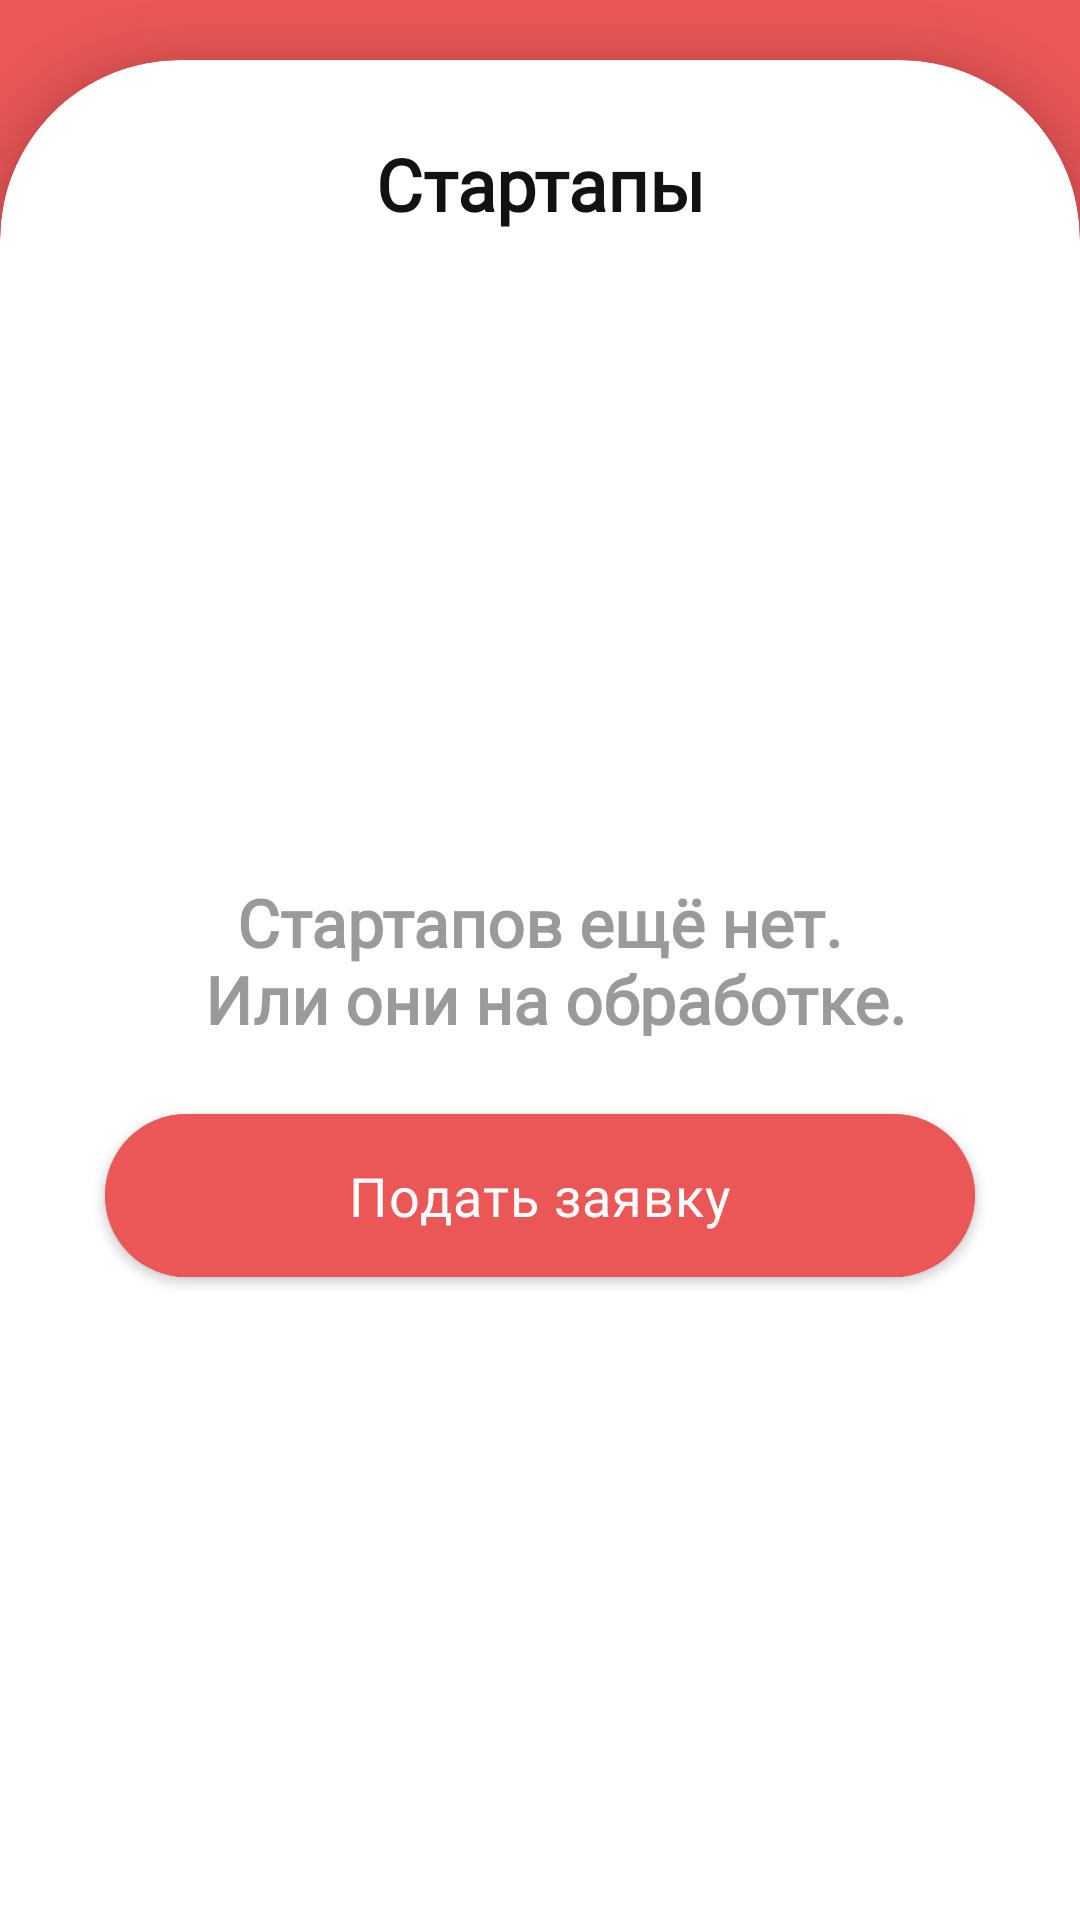

The Android layout XML behind this screen, and the referenced resources:
<!-- AndroidManifest.xml: application theme Theme.MSH -->
<!-- res/layout/fragment_startup.xml -->
<?xml version="1.0" encoding="utf-8"?>
<FrameLayout xmlns:android="http://schemas.android.com/apk/res/android"
    xmlns:tools="http://schemas.android.com/tools"
    android:layout_width="match_parent"
    android:layout_height="match_parent"
    xmlns:app="http://schemas.android.com/apk/res-auto"
    tools:context=".fragments.StartupFragment"
    android:background="@color/color_main">

    <LinearLayout
        android:layout_width="match_parent"
        android:layout_height="match_parent"
        android:orientation="vertical">

        <androidx.cardview.widget.CardView
            android:layout_width="match_parent"
            android:layout_height="match_parent"
            app:cardBackgroundColor="@color/white"
            app:cardCornerRadius="60dp"
            android:layout_marginTop="20dp"
            app:cardElevation="10dp"
            android:layout_marginBottom="-65dp">

            <LinearLayout
                android:layout_width="match_parent"
                android:layout_height="match_parent"
                android:orientation="vertical"
                android:layout_marginBottom="65dp">

                <LinearLayout
                    android:layout_width="match_parent"
                    android:layout_height="wrap_content"
                    android:orientation="horizontal"
                    android:layout_marginTop="25dp"
                    android:layout_marginHorizontal="22dp">

                    <TextView
                        android:layout_width="match_parent"
                        android:layout_height="match_parent"
                        android:textSize="24sp"
                        android:textColor="@color/color_text_main"
                        android:text="@string/text_title_startups"
                        android:textStyle="bold"
                        android:gravity="center"
                        android:fontFamily="@font/open_sans"/>

                </LinearLayout>

        <ScrollView
            android:layout_width="match_parent"
            android:layout_height="match_parent">

            <LinearLayout
                android:layout_width="match_parent"
                android:layout_height="wrap_content"
                android:orientation="vertical"
                android:layout_gravity="center">

                <LinearLayout
                    android:id="@+id/linearEmptyStartup"
                    android:layout_width="match_parent"
                    android:layout_height="match_parent"
                    android:visibility="visible"
                    android:orientation="vertical">

                        <LinearLayout
                            android:layout_width="match_parent"
                            android:layout_height="wrap_content"
                            android:layout_gravity="center">

                            <TextView
                                android:layout_width="match_parent"
                                android:layout_height="wrap_content"
                                android:layout_gravity="center"
                                android:layout_marginLeft="5dp"
                                android:layout_marginTop="5dp"
                                android:fontFamily="@font/open_sans"
                                android:gravity="center"
                                android:text="@string/text_startup_empty"
                                android:textColor="@color/color_text_under_button"
                                android:textSize="22sp"
                                android:textStyle="bold" />

                        </LinearLayout>

                        <LinearLayout
                            android:layout_width="match_parent"
                            android:layout_height="wrap_content"
                            android:layout_marginHorizontal="15dp"
                            android:layout_marginTop="20dp"
                            android:gravity="center|bottom">

                            <com.google.android.material.button.MaterialButton
                                android:id="@+id/buttonAddStartup"
                                android:layout_width="match_parent"
                                android:layout_height="wrap_content"
                                android:layout_marginHorizontal="20dp"
                                android:backgroundTint="@color/color_main"
                                android:fontFamily="@font/open_sans"
                                android:padding="15dp"
                                android:text="@string/text_button_submit"
                                android:textAllCaps="false"
                                android:textAppearance="?attr/textAppearanceBody2"
                                android:textColor="@color/white"
                                android:textSize="18dp"
                                app:cornerRadius="35dp" />

                        </LinearLayout>

                </LinearLayout>

            </LinearLayout>

        </ScrollView>

            </LinearLayout>

        </androidx.cardview.widget.CardView>

    </LinearLayout>

</FrameLayout>
<!-- resources referenced by this layout -->
<resources>
  <color name="color_main">#EB5757</color>
  <color name="color_text_main">#121212</color>
  <color name="color_text_under_button">#9A9A9A</color>
  <color name="white">#FFFFFFFF</color>
  <string name="text_button_submit">Подать заявку</string>
  <string name="text_startup_empty">Стартапов ещё нет. \n Или они на обработке.</string>
  <string name="text_title_startups">Стартапы</string>
  <style name="Theme.MSH" parent="Theme.MaterialComponents.DayNight.NoActionBar">
          
          <item name="colorPrimary">@color/purple_500</item>
          <item name="colorPrimaryVariant">@color/purple_700</item>
          <item name="colorOnPrimary">@color/white</item>
          
          <item name="colorSecondary">@color/teal_200</item>
          <item name="colorSecondaryVariant">@color/teal_700</item>
          <item name="colorOnSecondary">@color/black</item>
          
          <item name="android:statusBarColor" tools:targetApi="l">?attr/colorPrimaryVariant</item>
          
      </style>
  <color name="purple_500">#EB5757</color>
  <color name="purple_700">#EB5757</color>
  <color name="teal_200">#EB5757</color>
  <color name="teal_700">#FF018786</color>
  <color name="black">#FF000000</color>
</resources>
